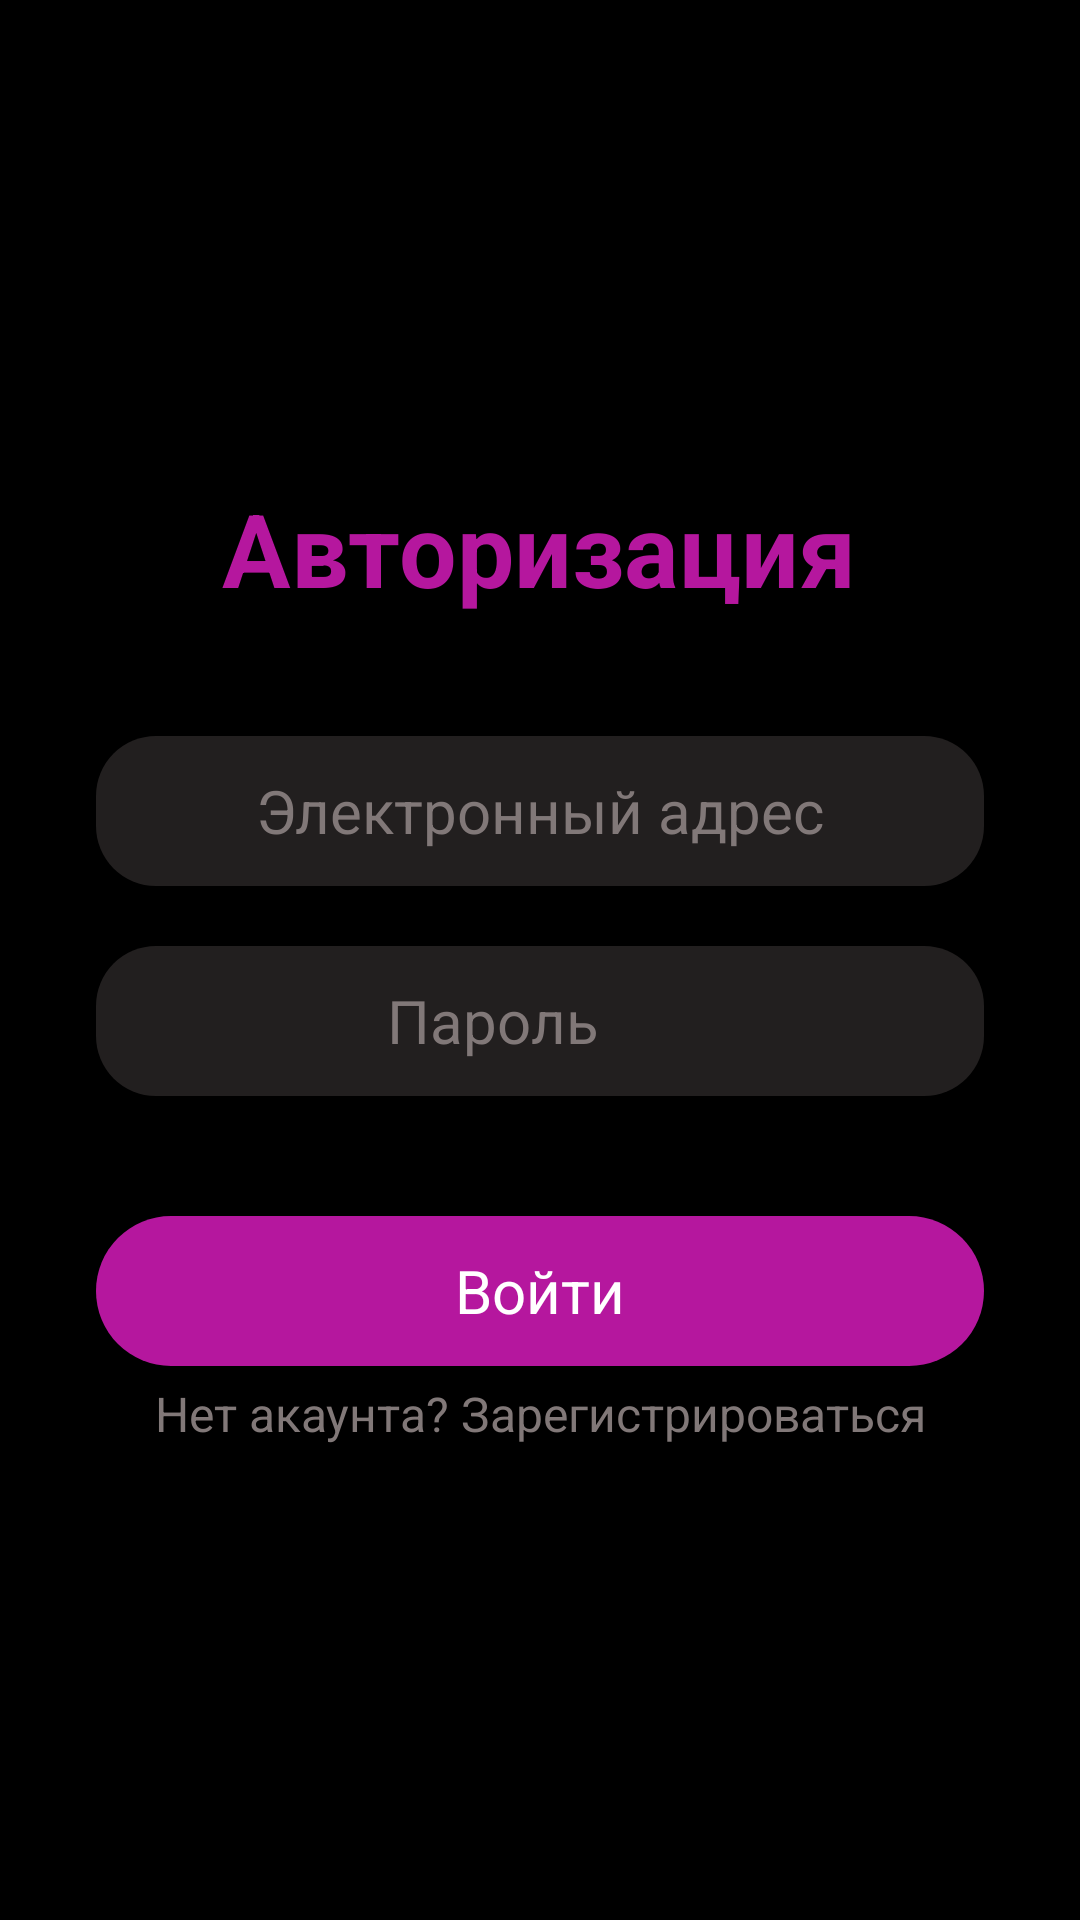

This screen was rendered from an Android layout file. Write that file and the resources it references.
<!-- AndroidManifest.xml: application theme Theme.Gifty -->
<!-- res/layout/activity_sign_in.xml -->
<?xml version="1.0" encoding="utf-8"?>
<androidx.constraintlayout.widget.ConstraintLayout xmlns:android="http://schemas.android.com/apk/res/android"
    xmlns:app="http://schemas.android.com/apk/res-auto"
    xmlns:tools="http://schemas.android.com/tools"
    android:id="@+id/main"
    android:layout_width="match_parent"
    android:layout_height="match_parent"
    android:background="@color/black"
    tools:context=".Activities.SignInActivity">

    <TextView
        android:id="@+id/signInTitle"
        android:layout_width="wrap_content"
        android:layout_height="wrap_content"
        android:layout_marginStart="100dp"
        android:layout_marginTop="160dp"
        android:layout_marginEnd="101dp"
        android:text="Авторизация"
        android:textColor="@color/pink"
        android:textSize="34sp"
        android:textStyle="bold"
        app:layout_constraintEnd_toEndOf="parent"
        app:layout_constraintStart_toStartOf="parent"
        app:layout_constraintTop_toTopOf="parent" />

    <EditText
        android:id="@+id/emailSignIn"
        android:layout_width="match_parent"
        android:layout_height="50dp"
        android:layout_marginStart="32dp"
        android:layout_marginTop="40dp"
        android:layout_marginEnd="32dp"
        android:background="@drawable/designofinputfields"
        android:ems="10"
        android:gravity="center"
        android:hint="Электронный адрес"
        android:inputType="text"
        android:paddingStart="8dp"
        android:paddingEnd="8dp"
        android:textColorHint="@color/grey"
        android:textColor="@color/white"
        android:textSize="20sp"
        app:layout_constraintEnd_toEndOf="parent"
        app:layout_constraintHorizontal_bias="0.0"
        app:layout_constraintStart_toStartOf="parent"
        app:layout_constraintTop_toBottomOf="@+id/signInTitle" />

    <EditText
        android:id="@+id/passwordSignIn"
        android:layout_width="match_parent"
        android:layout_height="50dp"
        android:layout_marginStart="32dp"
        android:layout_marginTop="20dp"
        android:layout_marginEnd="32dp"
        android:background="@drawable/designofinputfields"
        android:ems="10"
        android:gravity="center"
        android:hint="Пароль"
        android:inputType="textPassword"
        android:paddingStart="8dp"
        android:paddingEnd="40dp"
        android:textColor="@color/white"
        android:textColorHint="@color/grey"
        android:textSize="20sp"
        app:layout_constraintEnd_toEndOf="parent"
        app:layout_constraintHorizontal_bias="0.0"
        app:layout_constraintStart_toStartOf="parent"
        app:layout_constraintTop_toBottomOf="@+id/emailSignIn" />

    <ImageView
        android:id="@+id/eyeButton"
        android:layout_width="24dp"
        android:layout_height="24dp"
        android:layout_centerVertical="true"
        android:layout_marginStart="300dp"
        android:layout_marginTop="2dp"
        android:layout_marginEnd="10dp"
        android:layout_marginBottom="2dp"
        android:src="@drawable/eye_closed"
        android:visibility="gone"
        app:layout_constraintBottom_toBottomOf="@+id/passwordSignIn"
        app:layout_constraintEnd_toEndOf="@+id/passwordSignIn"
        app:layout_constraintStart_toStartOf="@+id/passwordSignIn"
        app:layout_constraintTop_toTopOf="@+id/passwordSignIn" />

    <androidx.constraintlayout.widget.ConstraintLayout
        android:id="@+id/signInButton"
        android:layout_width="match_parent"
        android:layout_height="50dp"
        android:layout_marginStart="32dp"
        android:layout_marginTop="40dp"
        android:layout_marginEnd="32dp"
        android:background="@drawable/designbuttons1"
        app:layout_constraintEnd_toEndOf="parent"
        app:layout_constraintStart_toStartOf="parent"
        app:layout_constraintTop_toBottomOf="@+id/passwordSignIn">
        <TextView
            android:layout_width="match_parent"
            android:layout_height="match_parent"
            android:gravity="center"
            android:text="Войти"
            android:textSize="20sp"
            android:textColor="@color/white" />
        </androidx.constraintlayout.widget.ConstraintLayout>

    <TextView
        android:id="@+id/registrButton"
        android:layout_width="match_parent"
        android:layout_height="wrap_content"
        android:layout_marginStart="32dp"
        android:layout_marginTop="5dp"
        android:layout_marginEnd="32dp"
        android:gravity="center"
        android:text="Нет акаунта? Зарегистрироваться"
        android:textColor="@color/grey"
        android:textSize="16sp"
        app:layout_constraintEnd_toEndOf="parent"
        app:layout_constraintStart_toStartOf="parent"
        app:layout_constraintTop_toBottomOf="@+id/signInButton" />

</androidx.constraintlayout.widget.ConstraintLayout>
<!-- resources referenced by this layout -->
<resources>
  <color name="black">#FF000000</color>
  <color name="grey">#817878</color>
  <color name="pink">#B5179E</color>
  <color name="white">#FFFFFFFF</color>
  <!-- drawable designbuttons1 (drawable) -->
  <?xml version="1.0" encoding="utf-8"?>
  <inset xmlns:android="http://schemas.android.com/apk/res/android">
      <ripple android:color="?attr/colorControlHighlight">
          <item>
              <shape android:shape="rectangle"
                  android:tint="@color/pink">
                  <corners android:radius="40dp"/>
              </shape>
          </item>
      </ripple>
  </inset>
  <!-- drawable designofinputfields (drawable) -->
  <?xml version="1.0" encoding="utf-8"?>
  <inset xmlns:android="http://schemas.android.com/apk/res/android">
      <ripple android:color="?attr/colorControlHighlight">
          <item>
              <shape android:shape="rectangle"
                  android:tint="@color/darkgrey">
                  <corners android:radius="20dp"/>
              </shape>
          </item>
      </ripple>
  </inset>
  
  
  
  
  
  <!-- drawable eye_closed (drawable) -->
  <vector xmlns:android="http://schemas.android.com/apk/res/android" android:height="24dp" android:viewportHeight="256" android:viewportWidth="256" android:width="24dp">
        
      <path android:fillColor="#b5179e" android:pathData="M211.5,129.2a145.8,145.8 0,0 0,18.7 -19.3,7.9 7.9,0 0,0 -1.2,-11.2 7.9,7.9 0,0 0,-11.2 1.1,128.7 128.7,0 0,1 -21.3,21h-0.2c-16.5,12.8 -39,23.1 -68.3,23.1a109.7,109.7 0,0 1,-68.4 -23.1h-0.1a128.7,128.7 0,0 1,-21.3 -21A7.9,7.9 0,0 0,27 98.7a7.9,7.9 0,0 0,-1.2 11.2,145.8 145.8,0 0,0 18.7,19.3L25,163a8,8 0,0 0,6.9 12,8.2 8.2,0 0,0 6.9,-4l18.5,-32.1a122.1,122.1 0,0 0,35.3 16.3l-5.9,33a8.1,8.1 0,0 0,6.5 9.3h1.4a8,8 0,0 0,7.9 -6.6l5.7,-32.4A139.8,139.8 0,0 0,128 160a137.3,137.3 0,0 0,19.7 -1.4l5.7,32.4a8,8 0,0 0,7.9 6.6h1.4a8.1,8.1 0,0 0,6.5 -9.3l-5.8,-32.9a122.9,122.9 0,0 0,35.2 -16.4l18.4,31.8a8,8 0,0 0,7 4,7.6 7.6,0 0,0 4,-1.1 8,8 0,0 0,2.9 -10.9Z"/>
      
  </vector>
  <style name="Theme.Gifty" parent="Base.Theme.Gifty" />
  <color name="darkgrey">#221F1F</color>
  <style name="Base.Theme.Gifty" parent="Theme.Material3.DayNight.NoActionBar">
          
          
      </style>
</resources>
